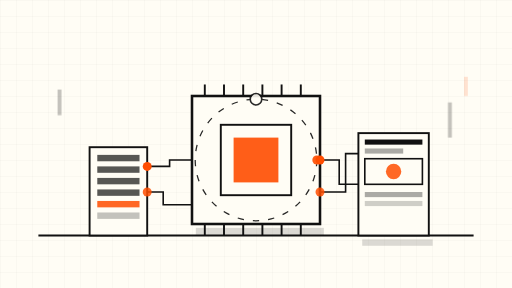
t = 0.00 s
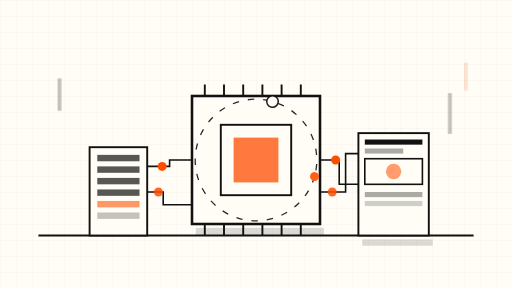
t = 1.75 s
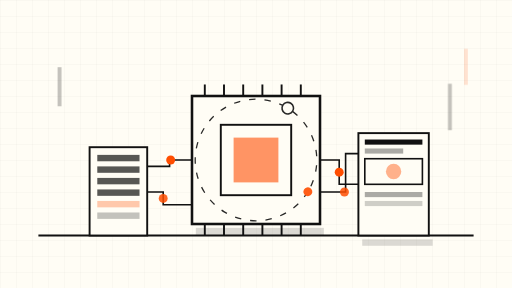
t = 3.50 s
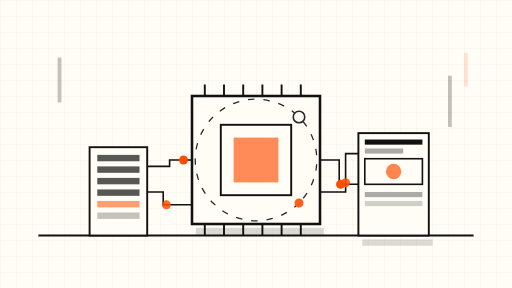
t = 5.00 s
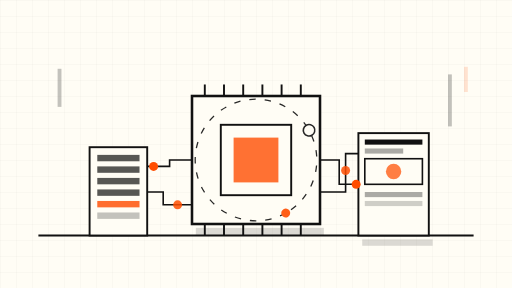
t = 6.75 s
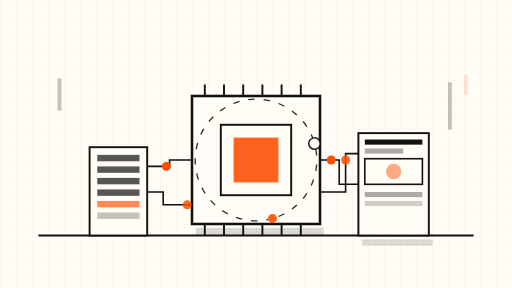
t = 8.25 s

The animated SVG that drew these frames (rendered in a browser with its animation timeline set to each time). Animation: 14 SMIL elements (animate=9,animateMotion=4,animateTransform=1); frames cover the first 8.25 s, repeats indefinitely.

<svg xmlns="http://www.w3.org/2000/svg" viewBox="0 0 800 450" role="img" aria-label="Animated schematic: a local AI workstation chip with data streams">
  <defs>
    <pattern id="grid" width="25" height="25" patternUnits="userSpaceOnUse">
      <path d="M25 0H0V25" fill="none" stroke="#111111" stroke-width="0.6" opacity="0.12"/>
    </pattern>
    <linearGradient id="pulse" x1="0" y1="0" x2="1" y2="0">
      <stop offset="0" stop-color="#FF4D00" stop-opacity="0"/>
      <stop offset="0.5" stop-color="#FF4D00" stop-opacity="1"/>
      <stop offset="1" stop-color="#FF4D00" stop-opacity="0"/>
    </linearGradient>
  </defs>

  <!-- cream sheet + fine grid -->
  <rect x="0" y="0" width="800" height="450" fill="#FFFDF5"/>
  <rect x="0" y="0" width="800" height="450" fill="url(#grid)"/>

  <!-- desk baseline -->
  <line x1="60" y1="368" x2="740" y2="368" stroke="#111111" stroke-width="3"/>

  <!-- workstation tower -->
  <g>
    <rect x="560" y="208" width="110" height="160" fill="#FFFDF5" stroke="#111111" stroke-width="3"/>
    <rect x="570" y="218" width="90" height="8" fill="#111111"/>
    <rect x="570" y="232" width="60" height="8" fill="#111111" opacity="0.35"/>
    <rect x="570" y="248" width="90" height="40" fill="#FFFDF5" stroke="#111111" stroke-width="2.5"/>
    <circle cx="615" cy="268" r="12" fill="#FF4D00" opacity="0.85">
      <animate attributeName="opacity" values="0.85;0.35;0.85" dur="6s" repeatCount="indefinite"/>
    </circle>
    <rect x="570" y="300" width="90" height="8" fill="#111111" opacity="0.35"/>
    <rect x="570" y="314" width="90" height="8" fill="#111111" opacity="0.2"/>
  </g>

  <!-- central superchip -->
  <g>
    <rect x="300" y="150" width="200" height="200" fill="#FFFDF5" stroke="#111111" stroke-width="4"/>
    <!-- chip pins -->
    <g stroke="#111111" stroke-width="3">
      <line x1="320" y1="150" x2="320" y2="132"/><line x1="350" y1="150" x2="350" y2="132"/>
      <line x1="380" y1="150" x2="380" y2="132"/><line x1="410" y1="150" x2="410" y2="132"/>
      <line x1="440" y1="150" x2="440" y2="132"/><line x1="470" y1="150" x2="470" y2="132"/>
      <line x1="320" y1="350" x2="320" y2="368"/><line x1="350" y1="350" x2="350" y2="368"/>
      <line x1="380" y1="350" x2="380" y2="368"/><line x1="410" y1="350" x2="410" y2="368"/>
      <line x1="440" y1="350" x2="440" y2="368"/><line x1="470" y1="350" x2="470" y2="368"/>
    </g>
    <!-- inner die -->
    <rect x="345" y="195" width="110" height="110" fill="#FFFDF5" stroke="#111111" stroke-width="3"/>
    <rect x="365" y="215" width="70" height="70" fill="#FF4D00" opacity="0.9">
      <animate attributeName="opacity" values="0.9;0.55;0.9" dur="8s" repeatCount="indefinite"/>
    </rect>
    <!-- slow rotating orbit ring around die -->
    <g opacity="0.9">
      <animateTransform attributeName="transform" type="rotate" from="0 400 250" to="360 400 250" dur="40s" repeatCount="indefinite"/>
      <circle cx="400" cy="250" r="95" fill="none" stroke="#111111" stroke-width="2" stroke-dasharray="10 14"/>
      <circle cx="400" cy="155" r="9" fill="#FFFDF5" stroke="#111111" stroke-width="2.5"/>
      <circle cx="495" cy="250" r="7" fill="#FF4D00"/>
    </g>
  </g>

  <!-- memory stack module (left) -->
  <g>
    <rect x="140" y="230" width="90" height="138" fill="#FFFDF5" stroke="#111111" stroke-width="3"/>
    <g fill="#111111" opacity="0.7">
      <rect x="152" y="242" width="66" height="10"/>
      <rect x="152" y="260" width="66" height="10"/>
      <rect x="152" y="278" width="66" height="10"/>
      <rect x="152" y="296" width="66" height="10"/>
    </g>
    <rect x="152" y="314" width="66" height="10" fill="#FF4D00" opacity="0.85">
      <animate attributeName="opacity" values="0.85;0.3;0.85" dur="7s" repeatCount="indefinite"/>
    </rect>
    <rect x="152" y="332" width="66" height="10" fill="#111111" opacity="0.25"/>
  </g>

  <!-- circuit traces from memory to chip -->
  <g fill="none" stroke="#111111" stroke-width="2.5">
    <path d="M230 260 H265 V250 H300"/>
    <path d="M230 300 H255 V320 H300"/>
  </g>
  <!-- orange packet: memory -> chip -->
  <circle r="7" fill="#FF4D00">
    <animateMotion dur="6s" repeatCount="indefinite" path="M230 260 H265 V250 H300"/>
  </circle>
  <circle r="7" fill="#FF4D00" opacity="0.85">
    <animateMotion dur="9s" repeatCount="indefinite" path="M230 300 H255 V320 H300"/>
  </circle>

  <!-- circuit traces from chip to tower -->
  <g fill="none" stroke="#111111" stroke-width="2.5">
    <path d="M500 250 H530 V288 H560"/>
    <path d="M500 300 H540 V240 H560"/>
  </g>
  <!-- orange packets: chip -> tower -->
  <circle r="7" fill="#FF4D00">
    <animateMotion dur="7s" repeatCount="indefinite" path="M500 250 H530 V288 H560"/>
  </circle>
  <circle r="7" fill="#FF4D00" opacity="0.85">
    <animateMotion dur="11s" repeatCount="indefinite" path="M500 300 H540 V240 H560"/>
  </circle>

  <!-- rising data columns (ambient, slow) -->
  <g fill="#111111" opacity="0.25">
    <rect x="90" y="120" width="6" height="40">
      <animate attributeName="y" values="140;90;140" dur="10s" repeatCount="indefinite"/>
      <animate attributeName="height" values="40;70;40" dur="10s" repeatCount="indefinite"/>
    </rect>
    <rect x="700" y="140" width="6" height="55">
      <animate attributeName="y" values="160;110;160" dur="12s" repeatCount="indefinite"/>
      <animate attributeName="height" values="55;85;55" dur="12s" repeatCount="indefinite"/>
    </rect>
    <rect x="725" y="100" width="6" height="30" fill="#FF4D00" opacity="0.6">
      <animate attributeName="y" values="120;70;120" dur="8s" repeatCount="indefinite"/>
      <animate attributeName="height" values="30;60;30" dur="8s" repeatCount="indefinite"/>
    </rect>
  </g>

  <!-- hard offset shadow accents -->
  <rect x="306" y="356" width="200" height="12" fill="#111111" opacity="0.15"/>
  <rect x="566" y="374" width="110" height="10" fill="#111111" opacity="0.15"/>
</svg>
